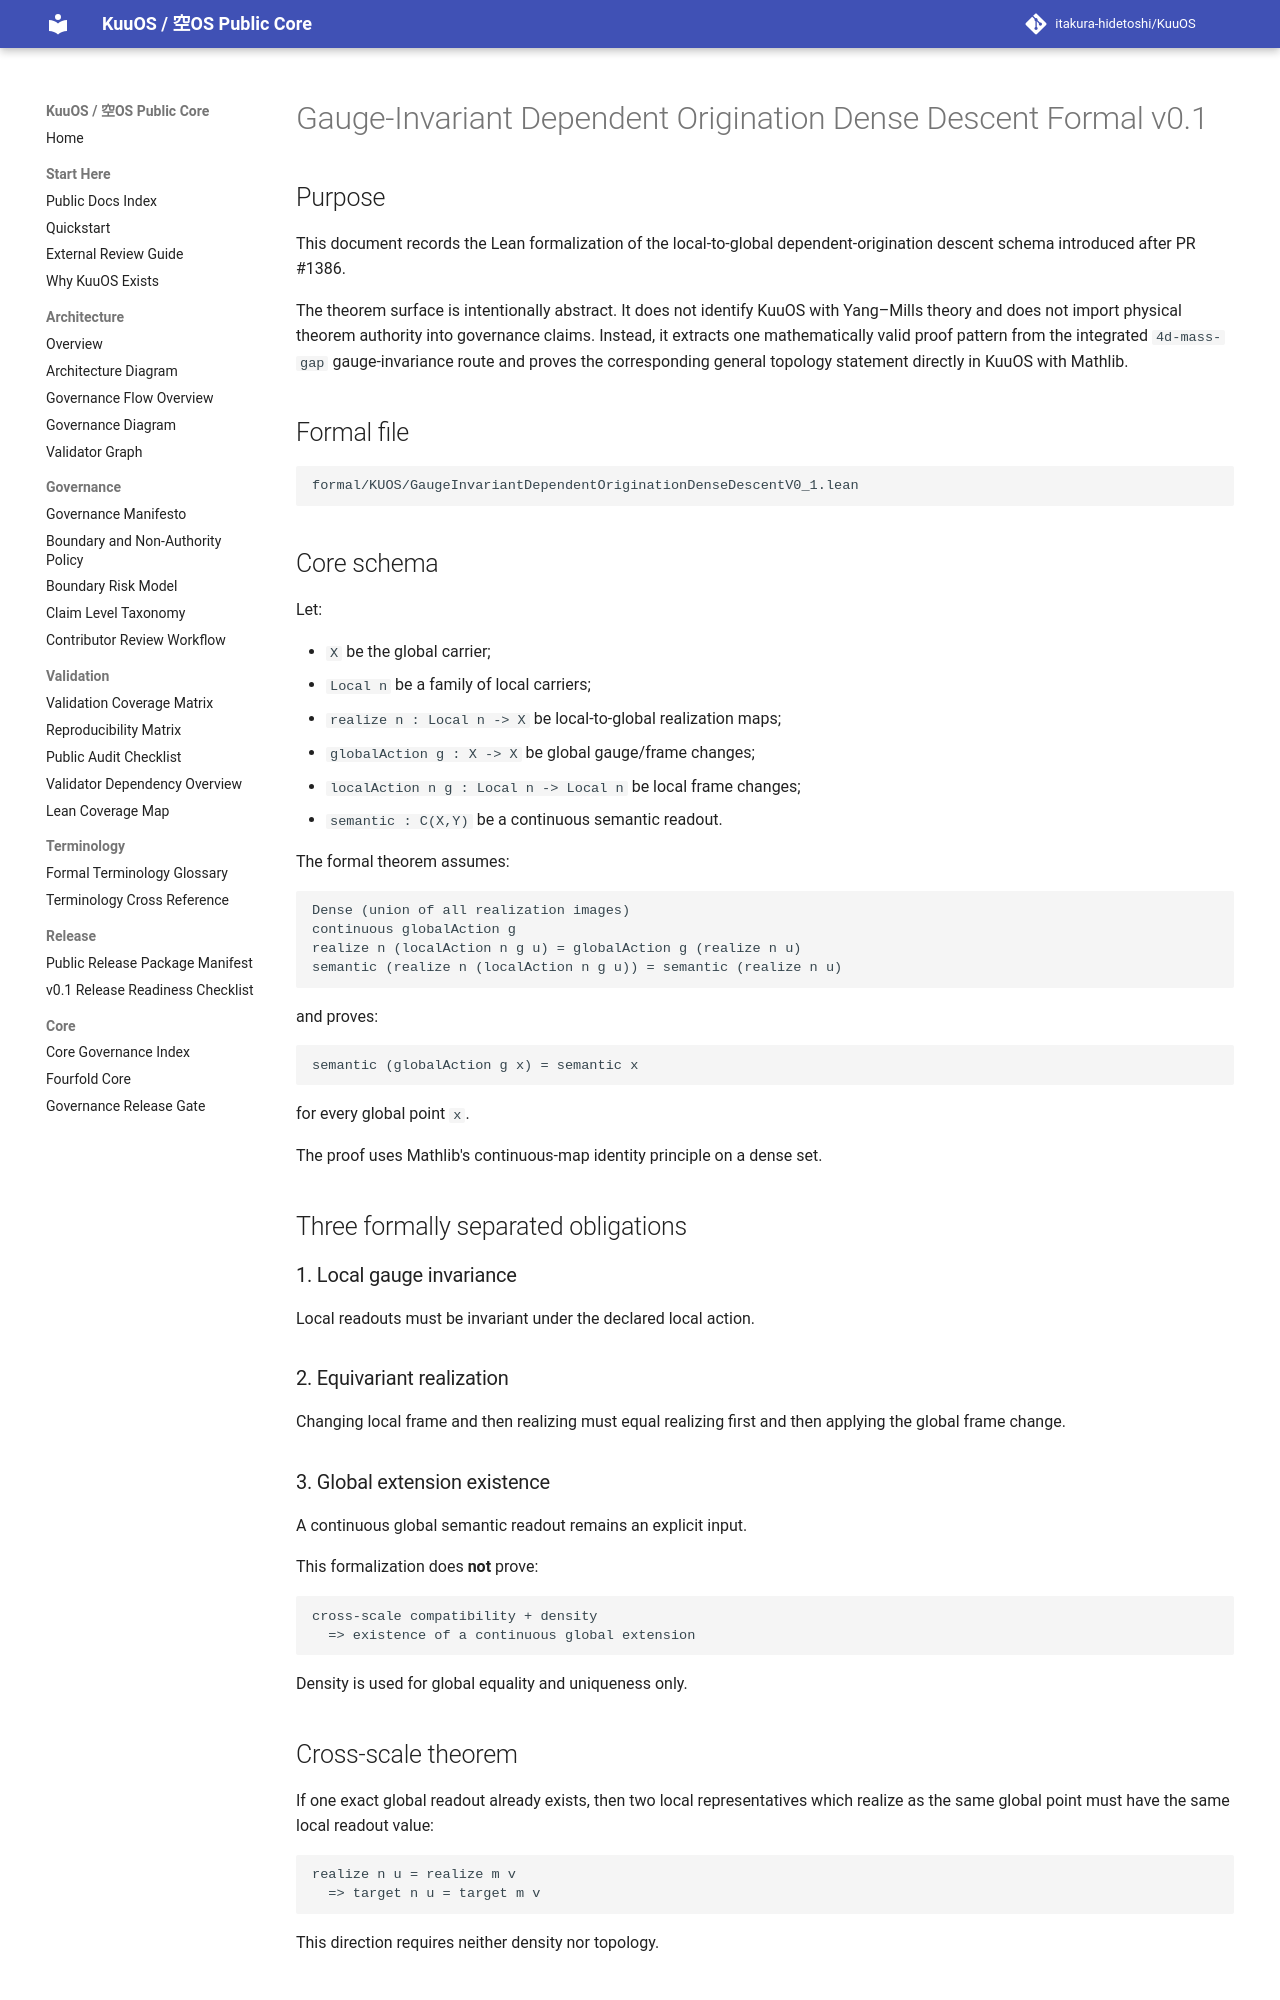

repository: itakura-hidetoshi/KuuOS · page: GAUGE_INVARIANT_DEPENDENT_ORIGINATION_DENSE_DESCENT_FORMAL_v0_1/index.html · generator: mkdocs

# Gauge-Invariant Dependent Origination Dense Descent Formal v0.1

## Purpose

This document records the Lean formalization of the local-to-global dependent-origination descent schema introduced after PR #1386.

The theorem surface is intentionally abstract. It does not identify KuuOS with Yang–Mills theory and does not import physical theorem authority into governance claims. Instead, it extracts one mathematically valid proof pattern from the integrated `4d-mass-gap` gauge-invariance route and proves the corresponding general topology statement directly in KuuOS with Mathlib.

## Formal file

```text
formal/KUOS/GaugeInvariantDependentOriginationDenseDescentV0_1.lean
```

## Core schema

Let:

- `X` be the global carrier;
- `Local n` be a family of local carriers;
- `realize n : Local n -> X` be local-to-global realization maps;
- `globalAction g : X -> X` be global gauge/frame changes;
- `localAction n g : Local n -> Local n` be local frame changes;
- `semantic : C(X,Y)` be a continuous semantic readout.

The formal theorem assumes:

```text
Dense (union of all realization images)
continuous globalAction g
realize n (localAction n g u) = globalAction g (realize n u)
semantic (realize n (localAction n g u)) = semantic (realize n u)
```

and proves:

```text
semantic (globalAction g x) = semantic x
```

for every global point `x`.

The proof uses Mathlib's continuous-map identity principle on a dense set.

## Three formally separated obligations

### 1. Local gauge invariance

Local readouts must be invariant under the declared local action.

### 2. Equivariant realization

Changing local frame and then realizing must equal realizing first and then applying the global frame change.

### 3. Global extension existence

A continuous global semantic readout remains an explicit input.

This formalization does **not** prove:

```text
cross-scale compatibility + density
  => existence of a continuous global extension
```

Density is used for global equality and uniqueness only.

## Cross-scale theorem

If one exact global readout already exists, then two local representatives which realize as the same global point must have the same local readout value:

```text
realize n u = realize m v
  => target n u = target m v
```

This direction requires neither density nor topology.
